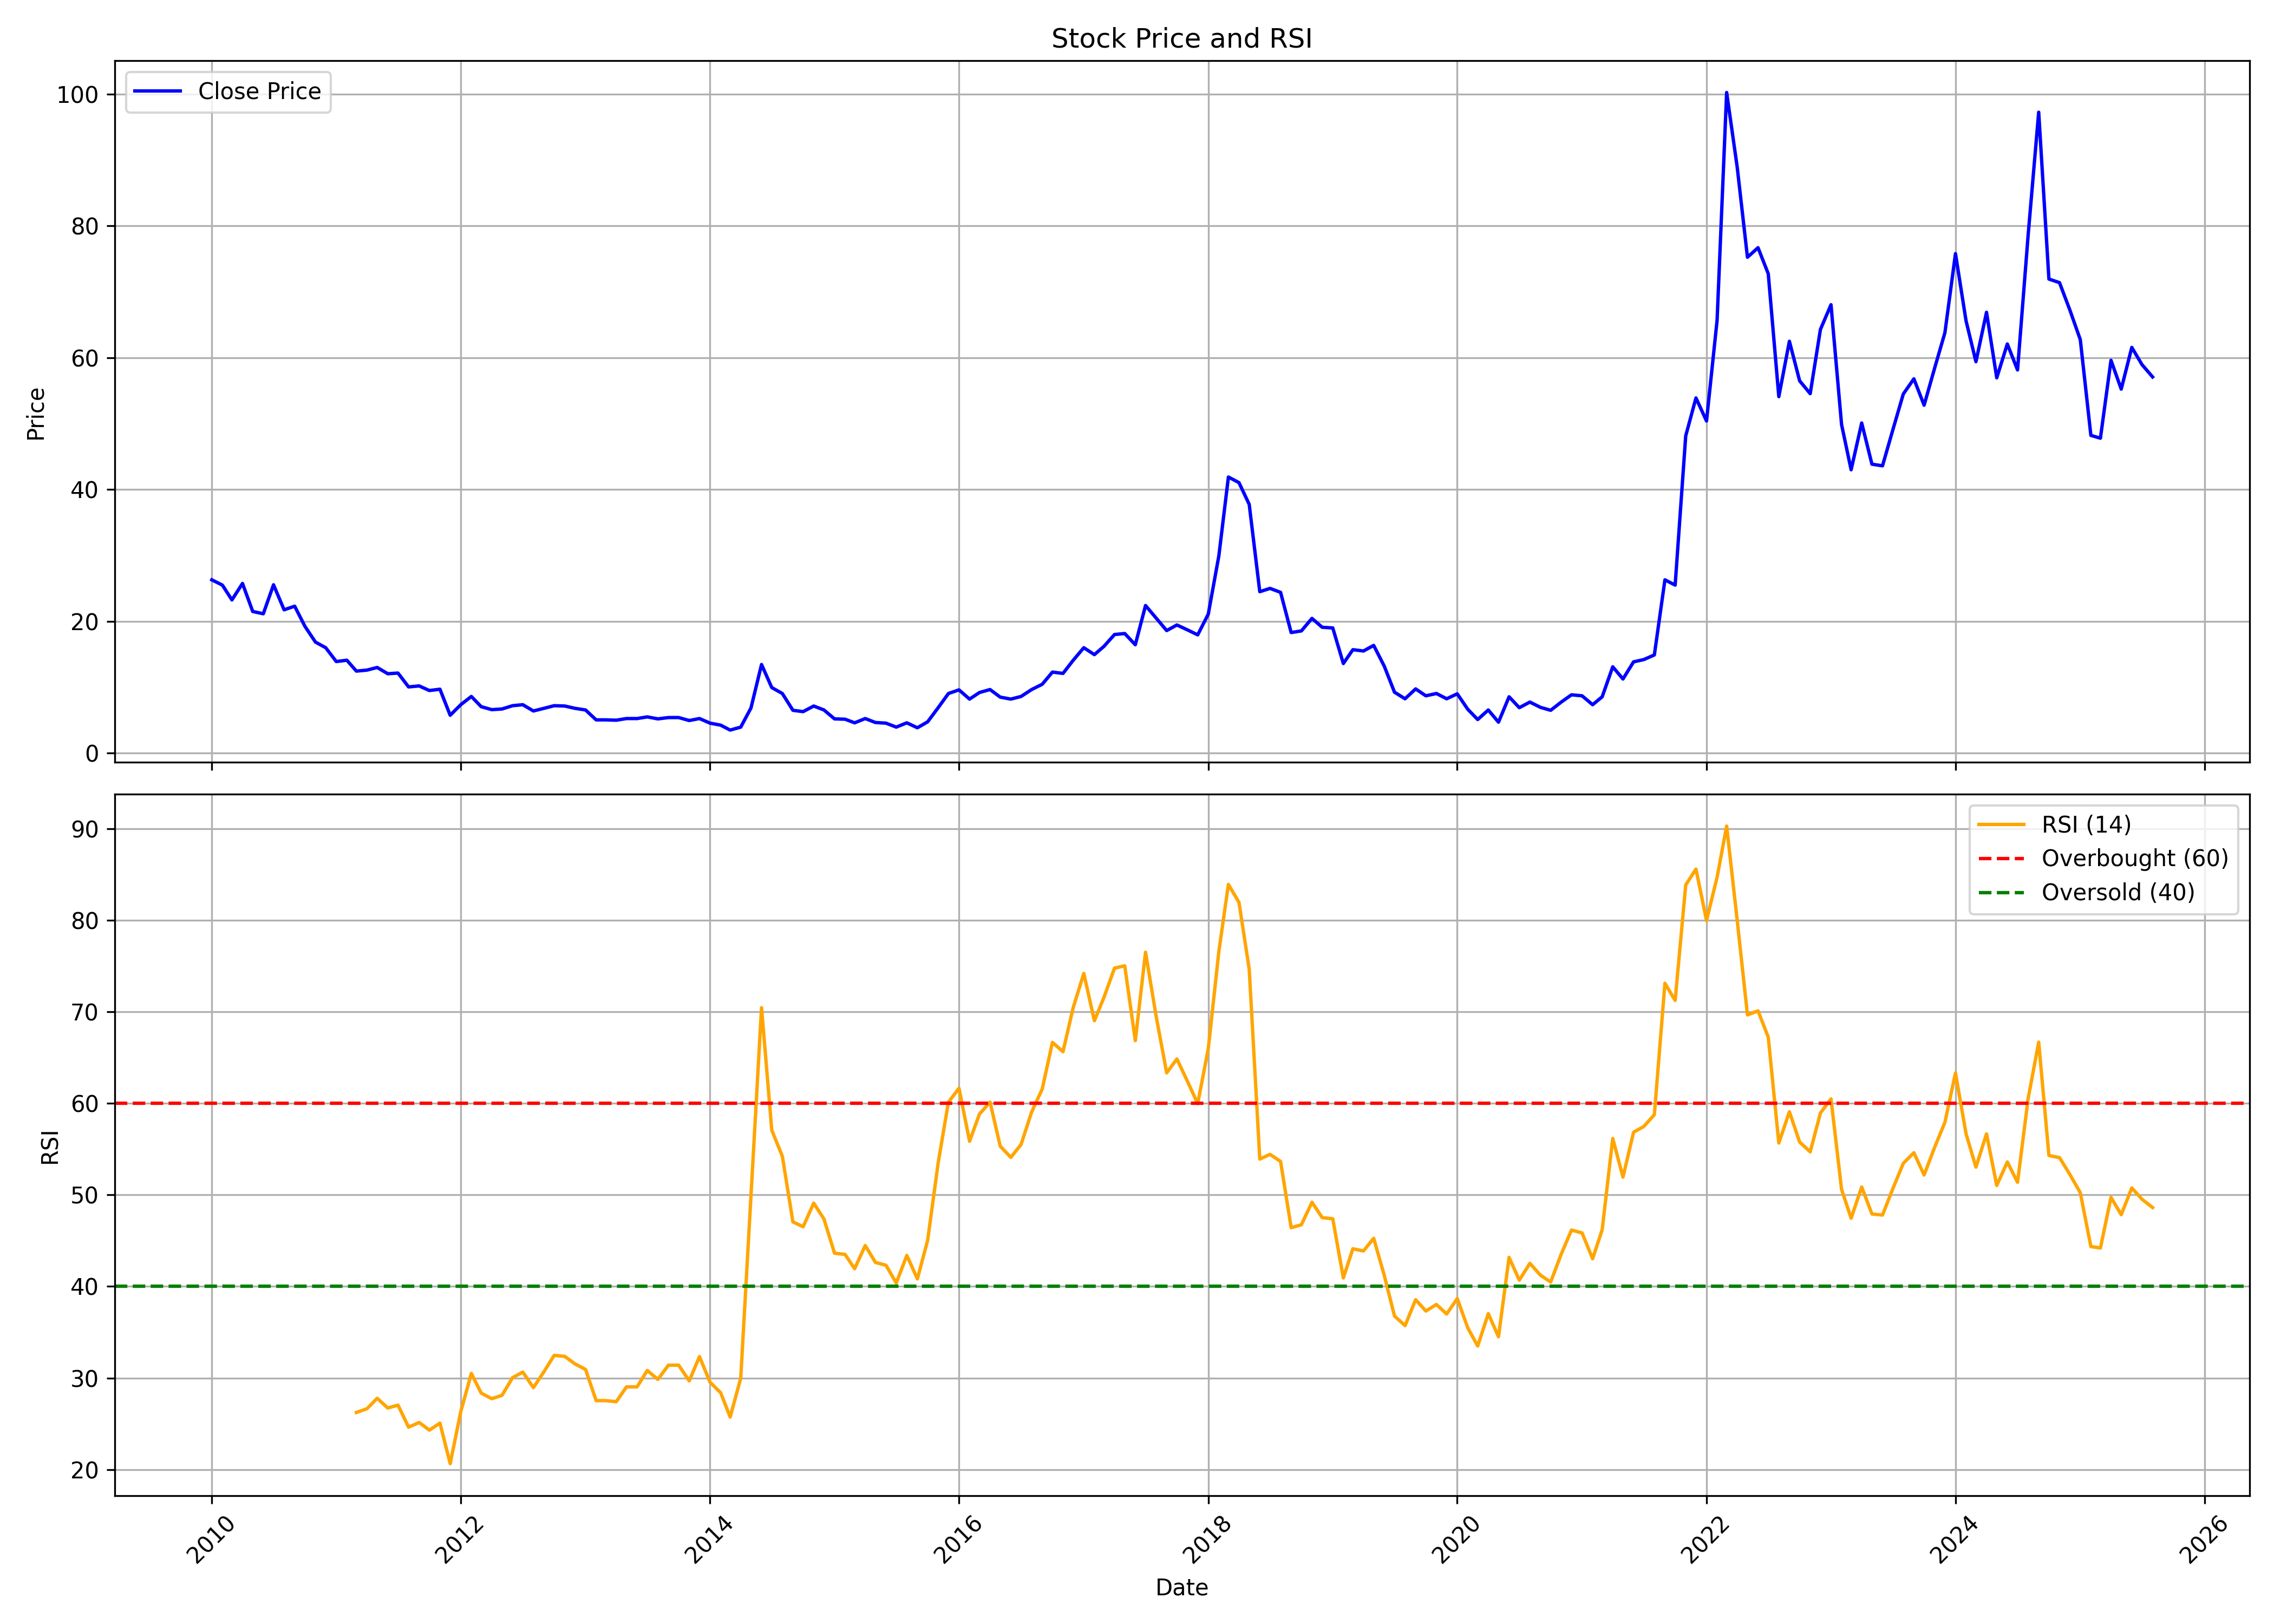

Values plotted in this chart, from the file beside it:
, date, symbol, open, high, low, close, volume, rsi
0, 2010-01-01, SHAHALLOYS, 38.05, 41.9, 26.3, 26.3, 488962, 
1, 2010-02-01, SHAHALLOYS, 25.25, 28.4, 23.05, 25.5, 56510, 
2, 2010-03-01, SHAHALLOYS, 25.5, 27.2, 22.05, 23.25, 41790, 
3, 2010-04-01, SHAHALLOYS, 24.25, 31.9, 23.55, 25.75, 123884, 
4, 2010-05-01, SHAHALLOYS, 25.3, 27.05, 19.4, 21.5, 69065, 
5, 2010-06-01, SHAHALLOYS, 23.45, 23.75, 19.4, 21.15, 55341, 
6, 2010-07-01, SHAHALLOYS, 22.3, 25.65, 19.0, 25.55, 327067, 
7, 2010-08-01, SHAHALLOYS, 26.45, 27.1, 20.55, 21.75, 519307, 
8, 2010-09-01, SHAHALLOYS, 21.7, 27.6, 21.1, 22.3, 885658, 
9, 2010-10-01, SHAHALLOYS, 22.5, 22.65, 19.0, 19.25, 159944, 
10, 2010-11-01, SHAHALLOYS, 19.7, 20.95, 15.1, 16.85, 74387, 
11, 2010-12-01, SHAHALLOYS, 16.5, 24.45, 13.0, 16.0, 556203, 
12, 2011-01-01, SHAHALLOYS, 15.25, 17.25, 13.65, 13.9, 71067, 
13, 2011-02-01, SHAHALLOYS, 13.65, 17.95, 11.5, 14.1, 521173, 
14, 2011-03-01, SHAHALLOYS, 13.1, 15.15, 12.0, 12.45, 94773, 26.24
15, 2011-04-01, SHAHALLOYS, 11.85, 14.45, 11.85, 12.6, 35667, 26.65
16, 2011-05-01, SHAHALLOYS, 12.6, 15.2, 11.75, 13.0, 46317, 27.79
17, 2011-06-01, SHAHALLOYS, 12.55, 14.2, 11.7, 12.05, 43521, 26.73
18, 2011-07-01, SHAHALLOYS, 12.05, 13.6, 11.7, 12.15, 19414, 27.04
19, 2011-08-01, SHAHALLOYS, 12.45, 12.45, 8.8, 10.05, 33927, 24.63
20, 2011-09-01, SHAHALLOYS, 10.05, 13.0, 8.55, 10.2, 29272, 25.15
21, 2011-10-01, SHAHALLOYS, 9.85, 11.55, 9.0, 9.5, 25302, 24.32
22, 2011-11-01, SHAHALLOYS, 9.5, 10.85, 9.0, 9.7, 18289, 25.08
23, 2011-12-01, SHAHALLOYS, 9.35, 9.35, 5.7, 5.75, 72653, 20.65
24, 2012-01-01, SHAHALLOYS, 5.75, 8.0, 5.75, 7.35, 10034, 26.32
25, 2012-02-01, SHAHALLOYS, 7.05, 8.75, 7.05, 8.6, 27391, 30.5
26, 2012-03-01, SHAHALLOYS, 8.65, 8.7, 6.4, 7.05, 25589, 28.36
27, 2012-04-01, SHAHALLOYS, 6.95, 7.6, 6.0, 6.6, 13909, 27.75
28, 2012-05-01, SHAHALLOYS, 6.6, 6.9, 6.0, 6.7, 9909, 28.12
29, 2012-06-01, SHAHALLOYS, 6.25, 7.55, 6.05, 7.2, 30651, 30.05
30, 2012-07-01, SHAHALLOYS, 7.2, 7.6, 6.95, 7.35, 51057, 30.65
31, 2012-08-01, SHAHALLOYS, 7.4, 8.05, 6.0, 6.4, 10085, 28.95
32, 2012-09-01, SHAHALLOYS, 6.25, 7.4, 5.85, 6.8, 10902, 30.69
33, 2012-10-01, SHAHALLOYS, 7.0, 8.55, 6.95, 7.2, 23203, 32.48
34, 2012-11-01, SHAHALLOYS, 7.25, 8.0, 7.0, 7.15, 9193, 32.36
35, 2012-12-01, SHAHALLOYS, 7.2, 8.8, 6.45, 6.8, 14190, 31.54
36, 2013-01-01, SHAHALLOYS, 6.85, 7.5, 6.25, 6.55, 16815, 30.94
37, 2013-02-01, SHAHALLOYS, 6.75, 7.25, 5.0, 5.05, 16284, 27.53
38, 2013-03-01, SHAHALLOYS, 5.0, 5.4, 4.75, 5.05, 3253, 27.53
39, 2013-04-01, SHAHALLOYS, 4.45, 5.0, 4.45, 5.0, 3411, 27.42
40, 2013-05-01, SHAHALLOYS, 5.0, 5.25, 5.0, 5.25, 51, 29.04
41, 2013-06-01, SHAHALLOYS, 5.25, 5.25, 5.25, 5.25, 0, 29.04
42, 2013-07-01, SHAHALLOYS, 5.25, 5.5, 5.25, 5.5, 10, 30.83
43, 2013-08-01, SHAHALLOYS, 5.5, 5.5, 5.0, 5.2, 885, 29.85
44, 2013-09-01, SHAHALLOYS, 5.2, 5.4, 5.2, 5.4, 75, 31.41
45, 2013-10-01, SHAHALLOYS, 5.4, 5.4, 5.4, 5.4, 0, 31.41
46, 2013-11-01, SHAHALLOYS, 5.4, 5.6, 4.95, 4.95, 1905, 29.69
47, 2013-12-01, SHAHALLOYS, 4.75, 5.25, 4.75, 5.25, 3282, 32.35
48, 2014-01-01, SHAHALLOYS, 5.25, 5.25, 4.15, 4.55, 6008, 29.54
49, 2014-02-01, SHAHALLOYS, 4.5, 5.25, 4.1, 4.25, 6439, 28.41
50, 2014-03-01, SHAHALLOYS, 4.05, 4.25, 3.5, 3.5, 9983, 25.74
51, 2014-04-01, SHAHALLOYS, 3.5, 4.25, 3.4, 3.95, 6923, 29.99
52, 2014-05-01, SHAHALLOYS, 3.95, 7.1, 3.95, 6.85, 17143, 49.87
53, 2014-06-01, SHAHALLOYS, 6.85, 14.5, 6.85, 13.45, 65555, 70.45
54, 2014-07-01, SHAHALLOYS, 13.95, 14.1, 9.5, 9.95, 30722, 57.07
55, 2014-08-01, SHAHALLOYS, 9.95, 10.5, 9.05, 9.05, 3076, 54.22
56, 2014-09-01, SHAHALLOYS, 9.45, 9.7, 6.5, 6.5, 53525, 47.05
57, 2014-10-01, SHAHALLOYS, 6.5, 6.8, 5.8, 6.3, 7013, 46.53
58, 2014-11-01, SHAHALLOYS, 6.6, 7.4, 6.0, 7.15, 17825, 49.1
59, 2014-12-01, SHAHALLOYS, 7.1, 7.35, 5.8, 6.55, 8365, 47.37
... 128 more rows
